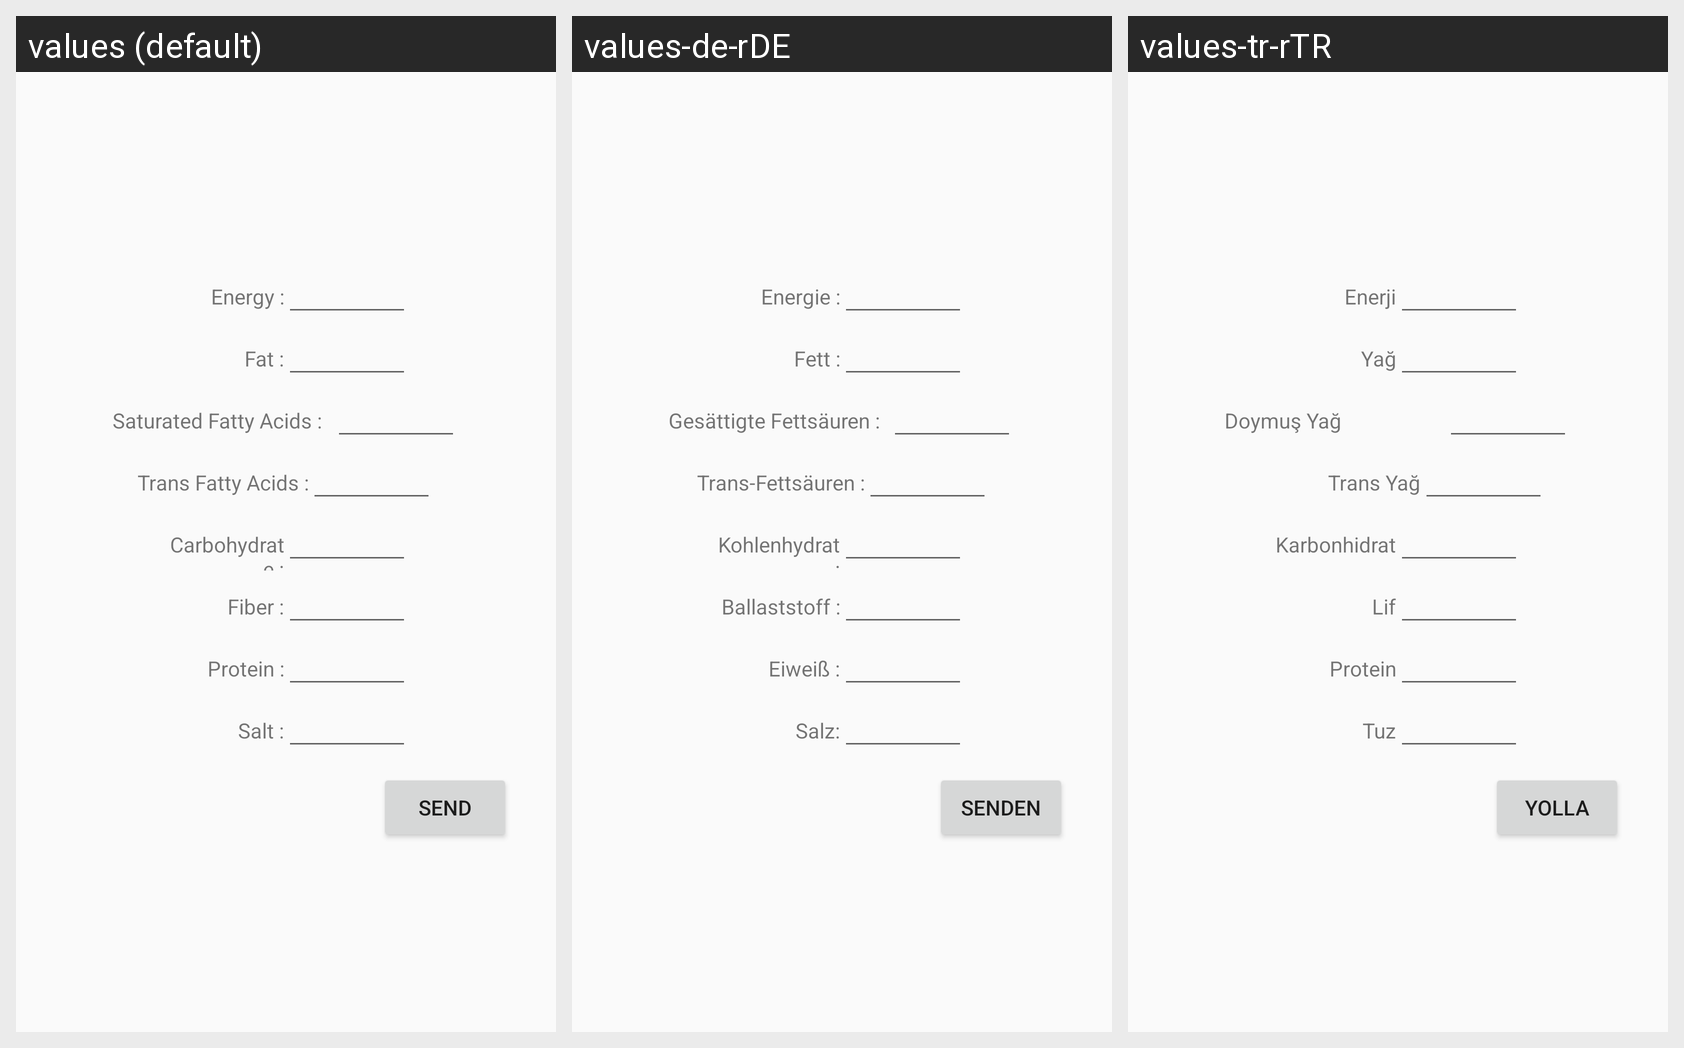

For this localized Android screen grid, give each drawn string resource with its value in every locale shown.
Android screen res/layout/fragment_add_n.xml rendered under 3 locales, left to right: values (default), values-de-rDE, values-tr-rTR. Device: Nexus 5 (rendered at 1080×1920; each locale shown at half size, 540×960, under a caption strip naming it); theme AppTheme.
Strings drawn on this screen, with the default value and each locale's value (text and hints the layout hard-codes, and strings that could not be matched under every locale, appear in the picture but are not listed):

energy
  values: Energy :
  values-de-rDE: Energie :
  values-tr-rTR: Enerji

fat
  values: Fat :
  values-de-rDE: Fett :
  values-tr-rTR: Yağ

saturated_fatty_acids
  values: Saturated Fatty Acids :
  values-de-rDE: Gesättigte Fettsäuren :
  values-tr-rTR: Doymuş Yağ

trans_fatty_acids
  values: Trans Fatty Acids :
  values-de-rDE: Trans-Fettsäuren :
  values-tr-rTR: Trans Yağ

carbohydrate
  values: Carbohydrate :
  values-de-rDE: Kohlenhydrat:
  values-tr-rTR: Karbonhidrat

fiber
  values: Fiber :
  values-de-rDE: Ballaststoff :
  values-tr-rTR: Lif

protein
  values: Protein :
  values-de-rDE: Eiweiß :
  values-tr-rTR: Protein

salt
  values: Salt :
  values-de-rDE: Salz:
  values-tr-rTR: Tuz

send
  values: Send
  values-de-rDE: Senden
  values-tr-rTR: Yolla
